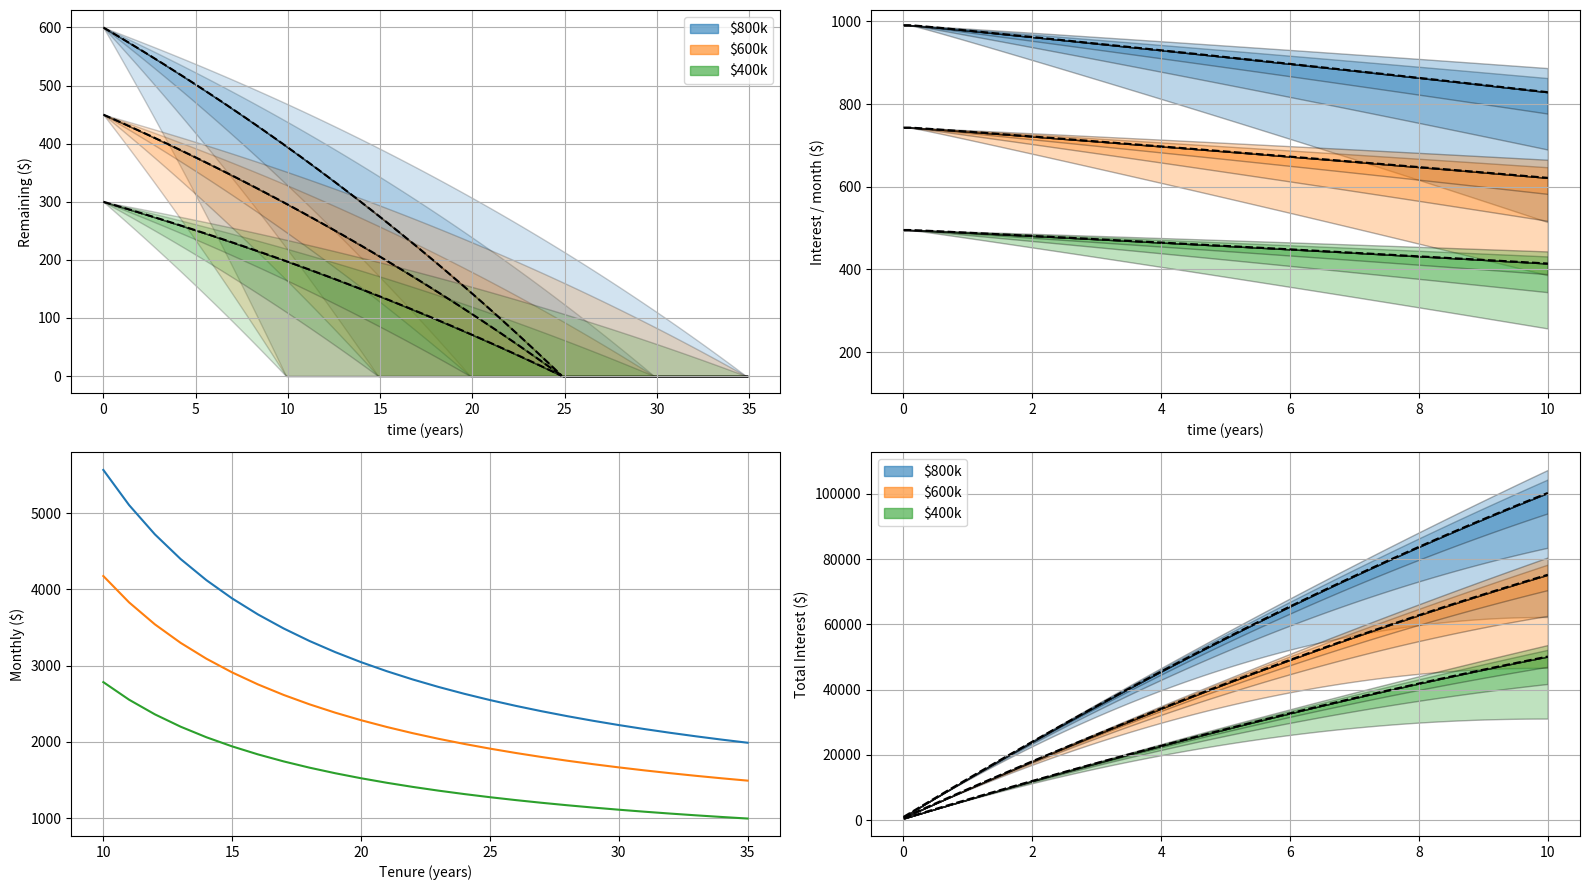

Generate this figure with matplotlib: (Note: this script raises an exception after producing the figure.)
# ---
# jupyter:
#   jupytext:
#     formats: ipynb,py:light
#     text_representation:
#       extension: .py
#       format_name: light
#       format_version: '1.5'
#       jupytext_version: 1.13.7
#   kernelspec:
#     display_name: Python [conda env:control-systems] *
#     language: python
#     name: conda-env-control-systems-py
# ---

# +
# %load_ext autoreload
# %autoreload 2

import numpy as np
import matplotlib.pyplot as plt
import matplotlib.patches as mpatches


# + [markdown] tags=[]
# ## Terminology
#
# - Price :  $P$
# Total price of a house
# - Tenure period : $T$ (years)
# Amount of time to fully pay off the mortgage
# - Monthly payment : $M$
# - Remaining value : $R[t]$
# - Interest : $I[t]$

# + tags=[]
def plot_payments(tenure_mths, remaining, interest):
    t = np.arange(tenure_mths) / 12
    _,ax = plt.subplots(3, figsize=(12,9), sharex=True)
    ax[0].plot(t, remaining)
    ax[0].set_ylabel("Remaining (k $)")
    
    ax[1].plot(t, np.cumsum(interest))
    ax[1].set_ylabel("Interest Paid (k $)")
    
    ax[2].plot(t, interest * 1e3)

    ax[2].set_xlabel("time (years)")
    _ = [ ax[i].grid() for i in range(3) ]

def interest_yearly_to_monthly(interest_year):
    """
    Convert a yearly interest rate to monthly
        x = (1 + interest_year) ^ {1/12} - 1
    """
    return (1 + interest_year) ** (1/12) - 1
    
def required_monthly_payment(P, T, I):
    """
    Calculate required monthly payment for a given interest rate and tenure period
    
    Parameters
    ----------
    P : Total minus downpayment and grants
    T : Tenure, Number of months to fully pay off loan
    I : Monthly interest rate
    
    Returns
    -------
    monthly : Required monthly payment
    
    Notes
    -----
    Solution is given by the recurrence relation
        0 = ... (((P - m)(1 + I) - m)(1 + I) - m) ...
    
    Which can be unrolled into
        (1+I)^T P = (1 + I)^T m + (1 + I)^{T-1} m + ... + (1 + I)^0 m
    
    """
    A = 0
    for t in range(T-1):
        A += (1 + I)**t
    m = (1 + I)**T * P / A
    return m
    
def calculate_payments(price, tenure, interest_year=0.02, downpayment_percent=0.25, grant=0):
    """
    Calculate remainining loan and interest for a given interest, tenure period,
    downpayment percentage and optional grant
    
    Parameters
    ----------
    price : price cost
    interest_year : float (<1.0)
        Yearly interest rate (2% is 0.02)
    downpayment_period : float (<1.0)
        Percentage of price as downpayment
    grant : (optional) Amount of grant received, in addition to downpayment
    
    Returns
    -------
    remaining : ndarray
        (L,) array of the remaining loan
    interest : ndarray
        (L,) array of the interest / month
    
    """
    tenure_mths = 12 * tenure
    downpayment = price * downpayment_percent
    P = price - downpayment - grant
    interest_month = interest_yearly_to_monthly(interest_year)
    
    # Calculated required monthly payment to achieve tenure
    monthly = required_monthly_payment(P, tenure_mths, interest_month)

    t = np.arange(0, tenure_mths)
    remaining = np.zeros(tenure_mths)
    interest  = np.zeros(tenure_mths)
    remaining[0] = price - downpayment - grant

    for i in t[1:]:
        remaining[i] = remaining[i-1] - monthly
        interest[i]  = remaining[i-1] * interest_month
        remaining[i] += interest[i]
    
    # Clean up
    interest[0] = interest[1]
    remaining[remaining < 0] = np.nan
    interest[interest < 0] = np.nan
    
    return remaining, interest, tenure_mths, monthly


# + tags=[]
def percentile_between(x, q):
    """
    Return the q percentile of x about nominal value x0
    
    Parameters
    ----------
    x0 : ndarray
        (N,) array of Nominal values of x
    x : ndarray
        (N,K) array of Values
    q : float (0 < q < 100)
        Percentile
        
    Returns
    -------
    upper : ndarray
    lower : ndarray
    
    """
    upper = np.percentile(x, 50+q/2, axis=-1)
    lower = np.percentile(x, 50-q/2, axis=-1)
    return upper, lower


# + tags=[]
price_range    = [800, 600, 400]
tenure_range   = range(10,36,1)
tenure_nominal = tenure_range.index(25)
inflation_rate = interest_yearly_to_monthly(0.02)

cmap = ['tab:blue', 'tab:orange', 'tab:green', 'tab:red', 'tab:purple']
# labels = [25, 37.5, 50]
labels = price_range

for i,_ in enumerate(price_range):
    print(f"Price: ${price_range[i]}k, Downpayment: ${0.25 * price_range[i]}k")
print(f"Tenure between {tenure_range[0]} to {tenure_range[-1]}")

# =========================== Calculate Monthly and Interest ===========================
remaining = []
interest = []
interest_vs_tenure = []
interest_vs_tenure_infl = []
monthly_required = []
for i, price in enumerate(price_range):
    R = np.zeros((12*35, len(tenure_range)))
    I = np.zeros((12*35, len(tenure_range)))
    IvT = []
    IvT_infl = []
    m = []
    for j,tenure in enumerate(tenure_range):
        # Calculate P,I,T and M
        sol = calculate_payments(price, interest_year=0.02, tenure=tenure, grant=0)
        P, Ik, tenure_mths, monthly = sol
        
        t = tenure_mths/12
        R[:len(P),j] = P
        I[:len(Ik),j] = Ik
        
        total_interest = np.max(np.cumsum(Ik))
        
        I_all_infl = []
        for infl in np.arange(0,4,1):
            # Calculate interest amount relative to inflation
            inflation_rate = interest_yearly_to_monthly(infl/100)
            inflation_vector = np.power((1 + inflation_rate), np.arange(len(Ik)))    
            total_interest_infl = np.max(np.cumsum(Ik / inflation_vector))
            I_all_infl.append( np.array([t, total_interest_infl]) )
        
        # Store data
        IvT.append( np.array([t, total_interest]) )
        IvT_infl.append( np.stack(I_all_infl, axis=-1) )
        m.append( np.array([t, monthly]) )
    
    # Aggregate data
    remaining.append( R )
    interest.append( I )
    interest_vs_tenure.append( np.stack(IvT) )
    interest_vs_tenure_infl.append( np.stack(IvT_infl) )
    monthly_required.append( np.stack(m) )

# =========================== Precentile Fill for Remaining over time ===========================
_,axes = plt.subplots(2,2, figsize=(16,9), dpi=100, sharex=False)
ax = axes.T.flatten()

remaining = np.nan_to_num(remaining)
t = np.arange(12*35)/12
for i,R in enumerate(remaining):
    R_nominal = R[:,tenure_nominal]
    ax[0].plot(t[R_nominal > 0], R_nominal[R_nominal > 0], 'k--')
    
    for T in [10,15,20,25,30,35]:
        j = tenure_range.index(T)
        ax[0].fill_between(t, R[:,j], R_nominal,
                           color=cmap[i], alpha=0.2, edgecolor='k')

ax[0].set_ylabel("Remaining ($)")
ax[0].set_xlabel("time (years)")

# =========================== Monthly vs Tenure ===========================
for i,m in enumerate(monthly_required):
    ax[1].plot(m[:,0], m[:,1] * 1000)

ax[1].set_ylabel("Monthly ($)")
ax[1].set_xlabel("Tenure (years)")

# =========================== Precentile Fill for Interest paid after N years ===========================
tYears = 10
tIndex = range(1 + 12*tYears)
tShort = t[tIndex]
for i,I in enumerate(interest):
    numMonths = np.arange( 1, len(I)+1, dtype=float )
    I_nominal = np.cumsum( 1000*I[:, tenure_nominal] )
    I_amortized_nominal = I_nominal / numMonths
    
    # Plot nominal lines
    ax[3].plot(tShort, I_nominal[tIndex], 'k--')
    ax[2].plot(tShort, I_nominal[tIndex] / numMonths[tIndex], 'k--')
    
    # Plot interest for different tenure periods
    for T in [10,15,20,25,30,35]:
        j = tenure_range.index(T)
        # Total interest (excluding payment toward the house itself)
        I_total = np.cumsum( I[:,j] * 1000, axis=0 )
        # Amortized interest over duration (months) owned
        I_amortized = I_total / numMonths
        
        ax[2].fill_between(tShort, I_amortized[tIndex], I_amortized_nominal[tIndex],
                           color=cmap[i], alpha=0.3, edgecolor='k')
        ax[3].fill_between(tShort, I_total[tIndex], I_nominal[tIndex],
                           color=cmap[i], alpha=0.3, edgecolor='k')
        
ax[2].set_ylabel("Interest / month ($)")
ax[3].set_ylabel("Total Interest ($)")
ax[2].set_xlabel("time (years)")
ax[2].set_ylim(100)

# =========================== Legend ===========================
patch = []
for i in range(len(remaining)):
    patch.append( mpatches.Patch(color=cmap[i], alpha=0.6, label=f'${labels[i]}k') )
    # orange_patch = mpatches.Patch(color='tab:orange', alpha=0.6, label='40% down')
ax[0].legend(handles=patch, loc="upper right")
ax[3].legend(handles=patch, loc="upper left")

_ = [ a.grid() for a in ax.flatten() ]

plt.tight_layout()
plt.savefig('./docs/plots/overview1.jpg', dpi=200)

# + tags=[]
_, ax = plt.subplots(2, gridspec_kw={'height_ratios': [1,2]}, figsize=(9,12), dpi=100)

# =========================== Interest vs Tenure ===========================
for i, (IvT, IvT_infl) in enumerate(zip(interest_vs_tenure, interest_vs_tenure_infl)):
    # Fill_between 0% and 4%
    ax[0].plot(IvT[:,0], IvT[:,1],
               color=cmap[i], label=f"${labels[i]}k")
    ax[0].plot(IvT[:,0], IvT_infl[:,1,-1], '--',
               color=cmap[i], label='_nolegend')
    for j in range(IvT_infl.shape[2]):
        ax[0].fill_between(IvT[:,0], IvT[:,1], IvT_infl[:,1,j], color=cmap[i], alpha=0.2, label='_nolegend_')

ax[0].legend()
# ax[0].legend(['25% down', '25% down + (1-4%) inflation', '40% down', '40% down + (1-4%) inflation'])

ax[0].set_ylabel("Total Interest ($)")
ax[0].set_xlabel("Tenure (years)")

# # =========================== Monthly vs Tenure ===========================
# for m in monthly_required:
#     ax[1].plot(m[:,0], m[:,1] * 1000, '-x')

# ax[1].legend(['25% down', '40% down'])

# ax[1].set_ylabel("Monthly ($)")
# ax[1].set_xlabel("Tenure (years)")

# =========================== Monthly vs Total Interest ===========================
for i,_ in enumerate(interest_vs_tenure):
    IvT = interest_vs_tenure[i]
    IvT_infl = interest_vs_tenure_infl[i]
    m = monthly_required[i] * 1000
    
    # Fill between 0% and 4% inflation
    ax[1].plot(m[:,1], IvT[:,1],
               color=cmap[i], label=f"${labels[i]}k")
    ax[1].plot(m[:,1], IvT_infl[:,1,-1], '--',
               color=cmap[i], label=f"${labels[i]}k + (1-4%) inflation")
    for j in range(IvT_infl.shape[2]):
        ax[1].fill_between(m[:,1], IvT[:,1], IvT_infl[:,1,j], color=cmap[i], alpha=0.2, label='_nolegend_')

# ax[1].legend(['25% down', '25% down + (1-4%) inflation', '40% down', '40% down + (1-4%) inflation'])
ax[1].legend()

ax[1].set_ylabel("Total Interest ($ k)")
ax[1].set_xlabel("Monthly Payment ($ k)")

_ = [ a.grid() for a in ax.flatten()  ]

plt.tight_layout()
plt.savefig('./docs/plots/overview2.jpg', dpi=200)
# -

